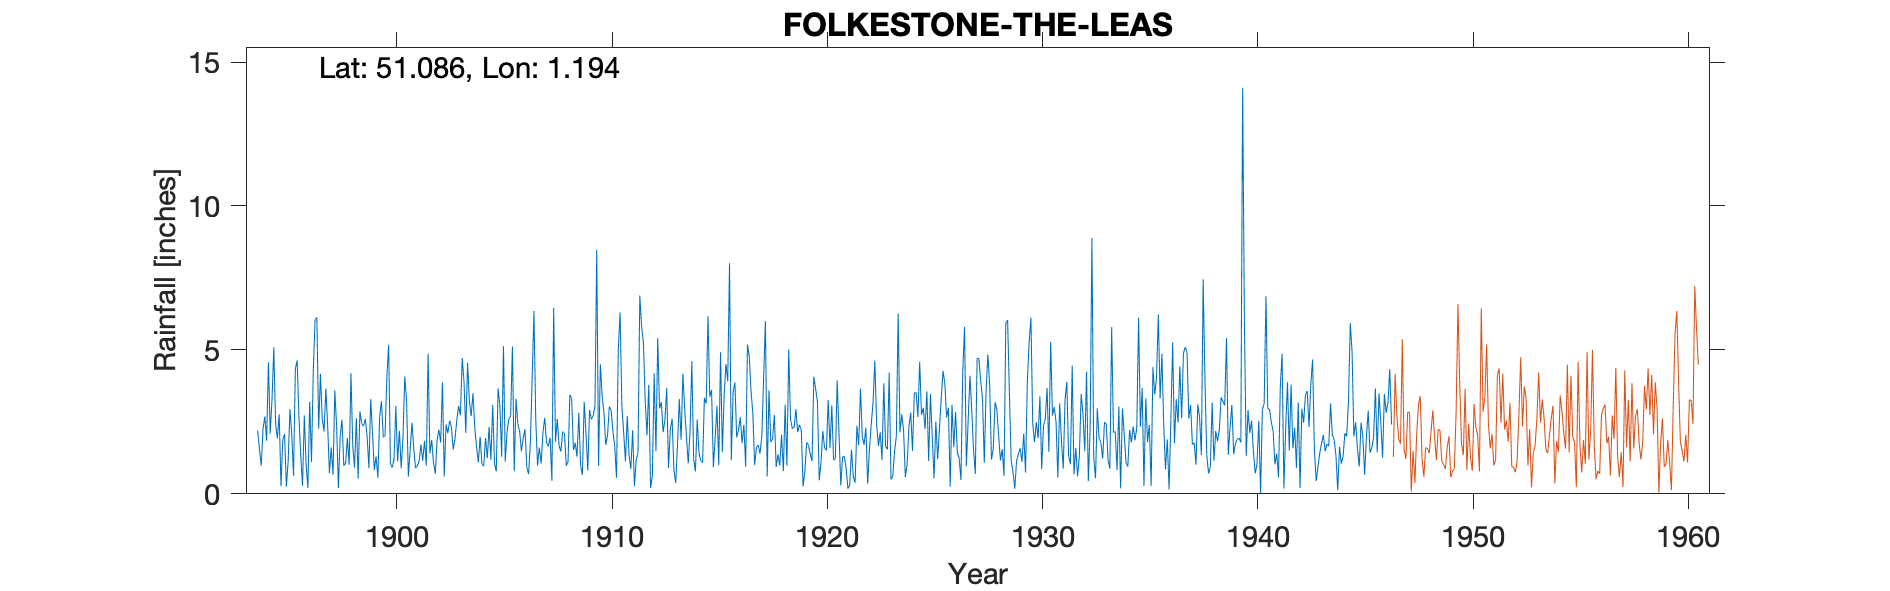

Values plotted in this chart, from the file beside it:
FOLKESTONE SANATORIUM, , , , , , , , , , , , , , , , , , , , , , , 
Grid ref, TR238367, Long, 1.194, Lat, 51.09, Elevation, 101, ft, , , , , , , , , , , , , , , 
Station no, 264, , , , , , , , , , , , , , , , , , , , , , 
, 1890, 1891, 1892, 1893, 1894, 1895, 1896, 1897, 1898, 1899, 1900, 1901, 1902, 1903, 1904, 1905, 1906, 1907, 1908, 1909, 1910, 1911, 1912
January, , , , , 2.2, 2.76, 1.35, 2.59, 0.98, 2.61, 4.03, 0.6, 1.4, 2.32, 3.5, 1.05, 3.3, 0.98, 1.67, 0.98, 3.4, 2.13, 3.24
February, , , , , 1.55, 0.27, 0.28, 2.17, 1.06, 1.99, 5.18, 1.53, 1.87, 1.54, 2.31, 0.78, 2.44, 1.61, 1.47, 0.66, 2.82, 1.13, 2.03
March, , , , , 0.98, 1.89, 2.72, 3.65, 1.94, 0.9, 1.05, 2.47, 1.09, 1.92, 1.63, 3.66, 2.18, 1.05, 2.16, 3.19, 1.7, 2.7, 3.79
April, , , , , 2.26, 2.08, 1.02, 2.39, 1.01, 3.29, 0.91, 1.57, 0.7, 2.56, 1.09, 3.07, 1.48, 2.12, 2.1, 2.11, 2.02, 1.33, 0.2
May, , , , , 2.69, 0.25, 0.2, 0.72, 4.19, 2.12, 1.2, 0.9, 1.86, 3.05, 1.98, 1.29, 1.93, 2.64, 0.98, 0.81, 3.03, 0.86, 0.62
June, , , , , 1.84, 1.13, 3.2, 1.62, 1.68, 0.83, 3.05, 0.97, 2.23, 2.73, 1.03, 5.13, 2.24, 1.78, 1.12, 2.91, 2.92, 2.21, 4.18
July, , , , , 4.57, 2.94, 1.1, 0.67, 0.91, 1.3, 1.13, 1.14, 1.78, 4.72, 0.96, 1.12, 0.94, 1.65, 3.44, 2.59, 2.17, 0.27, 1.48
August, , , , , 2.09, 2.06, 4.27, 3.59, 2.63, 0.56, 2.19, 1.71, 3.87, 3.91, 1.94, 2.15, 0.68, 1.95, 3.3, 2.71, 1.68, 1.2, 5.42
September, , , , , 3.29, 0.63, 6.05, 2.37, 0.52, 2.68, 0.89, 1.15, 0.6, 2.12, 1.24, 2.59, 1.77, 0.45, 1.52, 3.04, 0.56, 1.43, 2.97
October, , , , , 5.09, 4.34, 6.13, 0.2, 2.86, 3.22, 1.99, 1.84, 2.41, 4.55, 2.32, 2.71, 4.02, 6.46, 1.77, 8.49, 4.99, 6.89, 3.19
November, , , , , 2.42, 4.64, 2.26, 2, 2.44, 1.96, 4.08, 0.98, 2.11, 3.23, 1.18, 5.12, 6.35, 1.81, 1.29, 0.97, 6.3, 5.81, 2.14
December, , , , , 1.93, 2.69, 4.17, 2.58, 2.35, 2.02, 3.23, 4.87, 2.54, 2.7, 3.09, 0.78, 2.59, 2.6, 2.82, 4.5, 3.05, 5.26, 2.57
Total, , , , , 30.91, 25.68, 32.75, 24.55, 22.57, 23.48, 28.93, 19.73, 22.46, 35.35, 22.27, 29.45, 29.92, 25.1, 23.64, 32.96, 34.64, 31.22, 31.83
Note: In Oct 1946 the gauge was moved fr…, , , , , , , , , , , , , , , , , , , , , , , 
